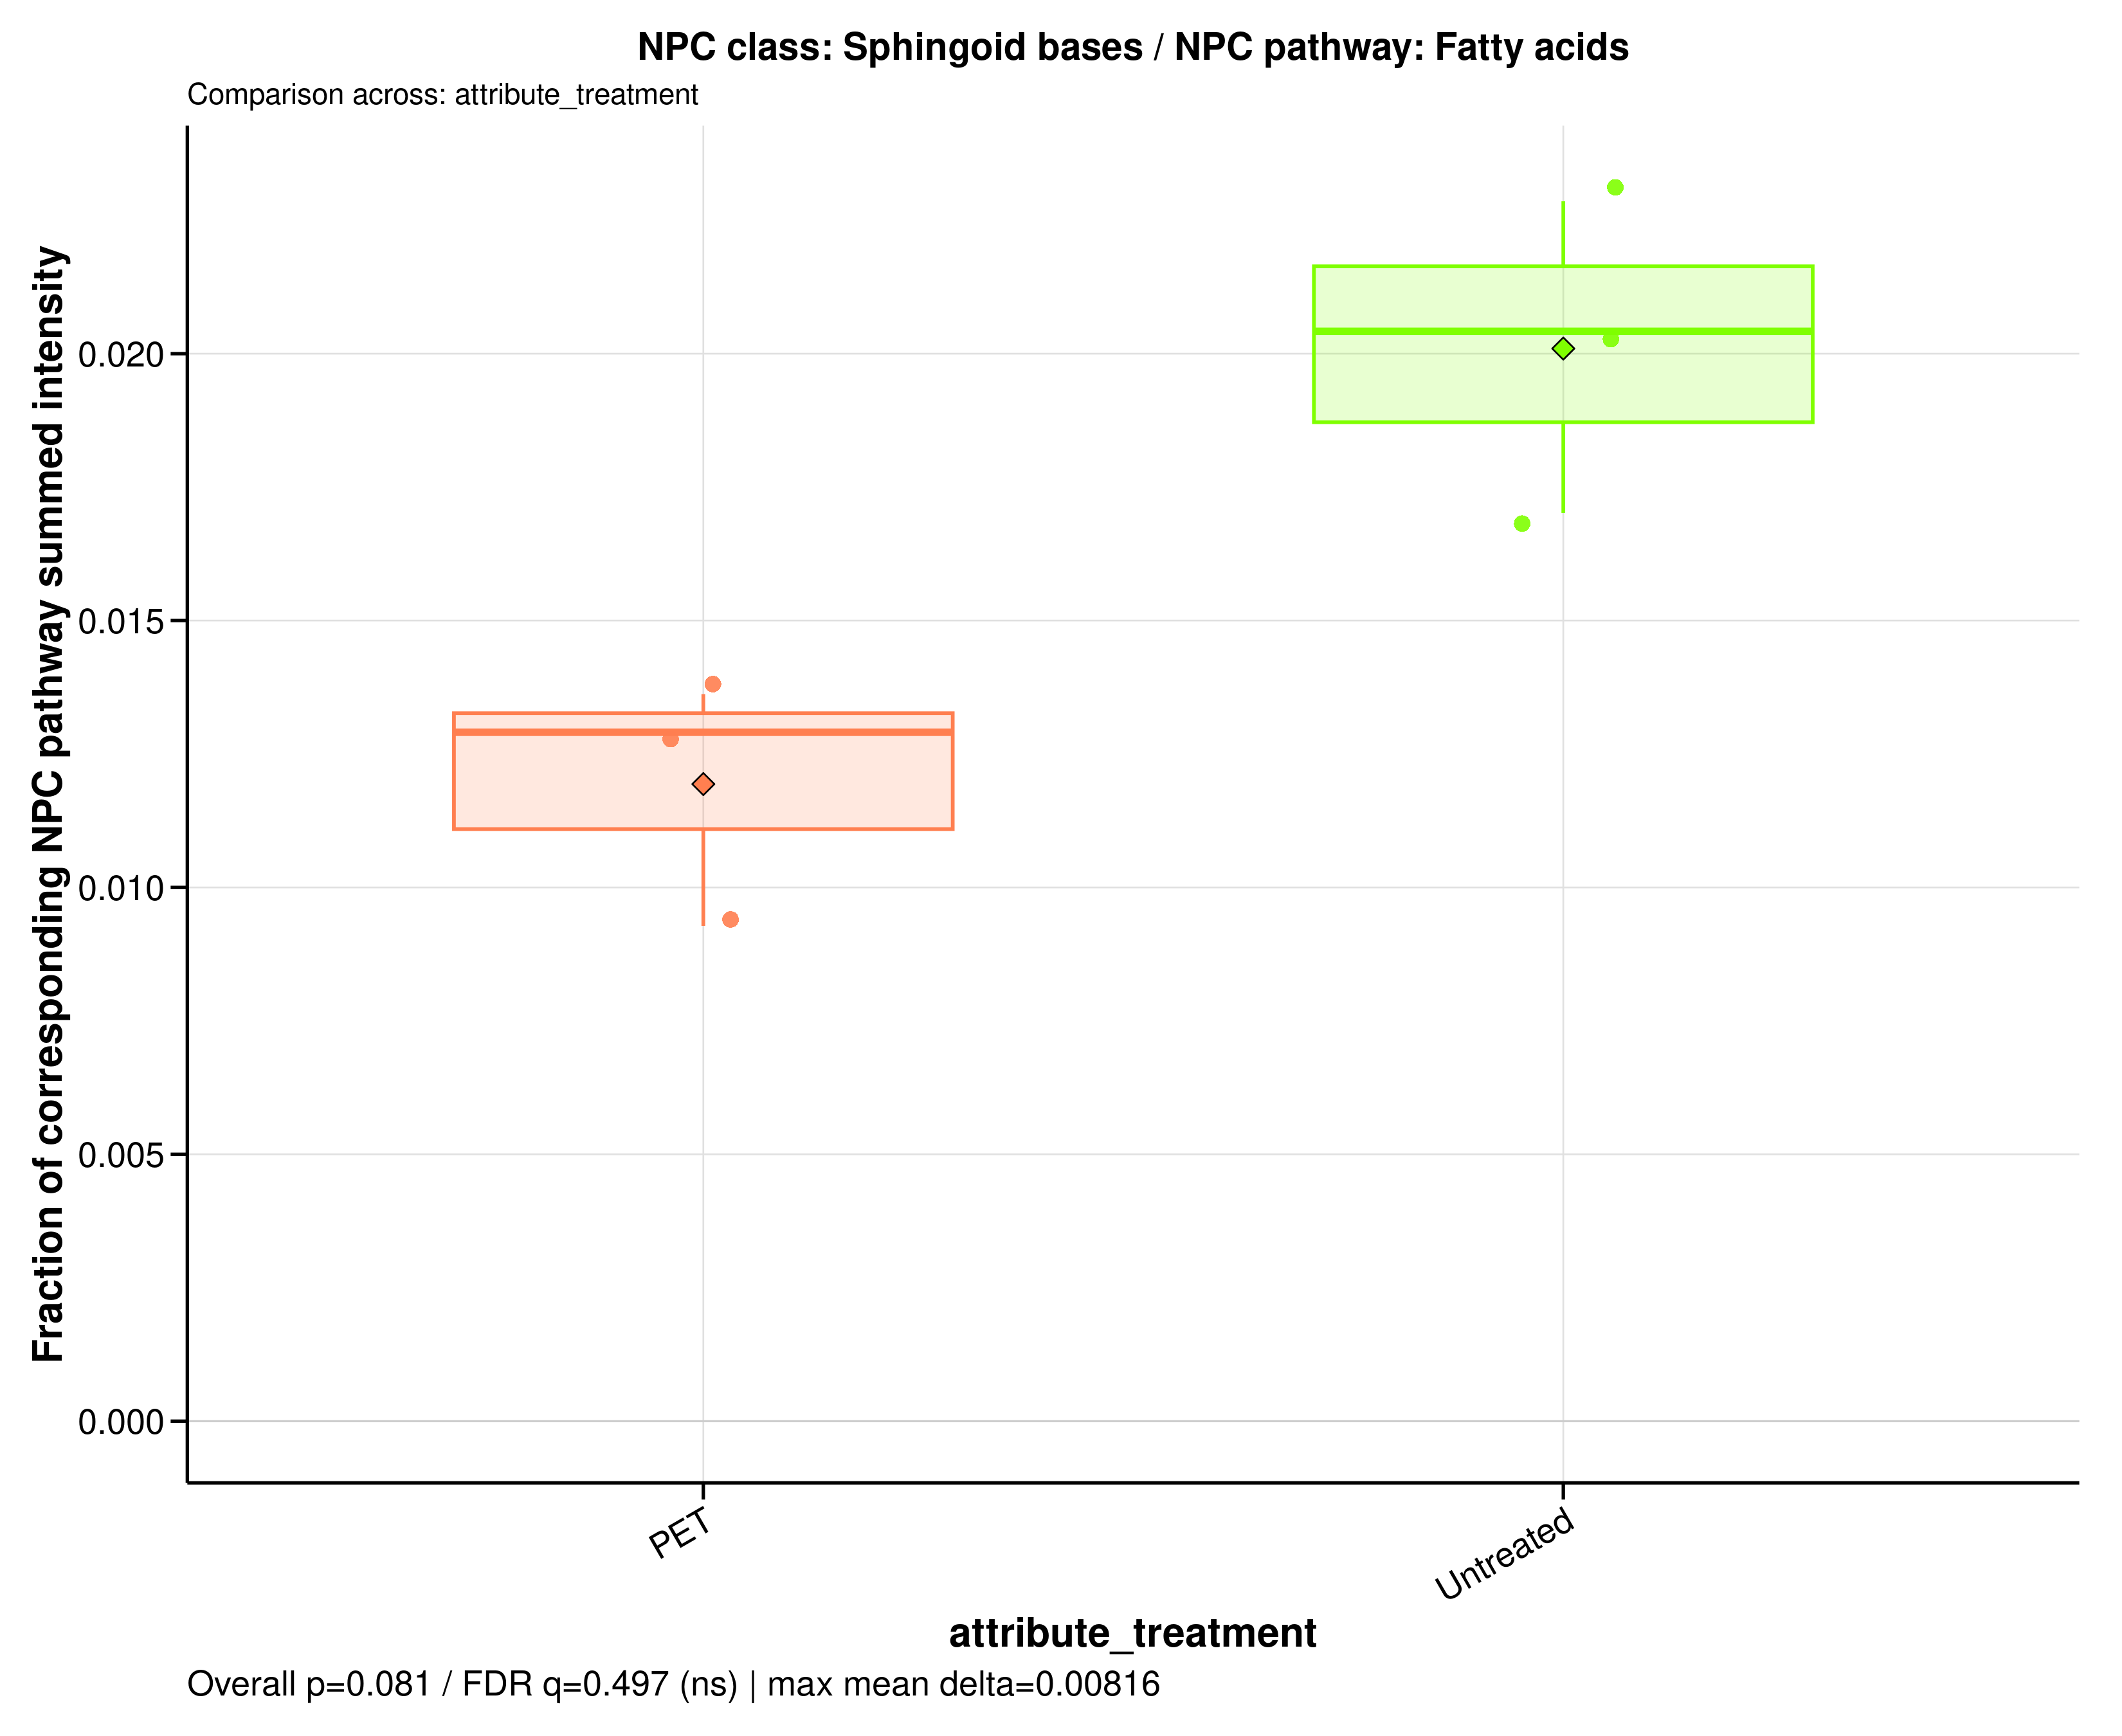

The table this chart was drawn from, first rows:
sample_id	group	data_source	numerator_level	numerator_term	numerator_class	denominator_level	denominator_term	npc_pathway	npc_superclass	npc_class	ratio_label	ratio_plot_label	numerator_n_features	denominator_n_features	numerator_summed_intensity	denominator_summed_intensity	ratio	npc_overall_test	npc_overall_p_value	npc_overall_q_value	npc_overall_significance	npc_max_mean_difference	npc_max_median_difference
A549_110626_PET100	PET	raw	class	Sphingoid bases	Sphingoid bases	pathway	Fatty acids	Fatty acids	Fatty amides | Spingolipids	Sphingoid bases	NPC class: Sphingoid bases / NPC pathway…	Sphingoid bases	30	1440	457648995	35458165161	0.01291	wilcoxon_rank_sum	0.08086	0.4967	ns	0.00816	0.007512
A549_110626_untreated	Untreated	raw	class	Sphingoid bases	Sphingoid bases	pathway	Fatty acids	Fatty acids	Fatty amides | Spingolipids	Sphingoid bases	NPC class: Sphingoid bases / NPC pathway…	Sphingoid bases	30	1440	831593597	40726922534	0.02042	wilcoxon_rank_sum	0.08086	0.4967	ns	0.00816	0.007512
A549_180626_PET100	PET	raw	class	Sphingoid bases	Sphingoid bases	pathway	Fatty acids	Fatty acids	Fatty amides | Spingolipids	Sphingoid bases	NPC class: Sphingoid bases / NPC pathway…	Sphingoid bases	30	1440	338472956	36474343757	0.00928	wilcoxon_rank_sum	0.08086	0.4967	ns	0.00816	0.007512
A549_180626_untreated	Untreated	raw	class	Sphingoid bases	Sphingoid bases	pathway	Fatty acids	Fatty acids	Fatty amides | Spingolipids	Sphingoid bases	NPC class: Sphingoid bases / NPC pathway…	Sphingoid bases	30	1440	872605020	38180285352	0.02285	wilcoxon_rank_sum	0.08086	0.4967	ns	0.00816	0.007512
A549_210626_PET100	PET	raw	class	Sphingoid bases	Sphingoid bases	pathway	Fatty acids	Fatty acids	Fatty amides | Spingolipids	Sphingoid bases	NPC class: Sphingoid bases / NPC pathway…	Sphingoid bases	30	1440	552014759	40523921543	0.01362	wilcoxon_rank_sum	0.08086	0.4967	ns	0.00816	0.007512
A549_210626_untreated	Untreated	raw	class	Sphingoid bases	Sphingoid bases	pathway	Fatty acids	Fatty acids	Fatty amides | Spingolipids	Sphingoid bases	NPC class: Sphingoid bases / NPC pathway…	Sphingoid bases	30	1440	645681958	37950422098	0.01701	wilcoxon_rank_sum	0.08086	0.4967	ns	0.00816	0.007512
